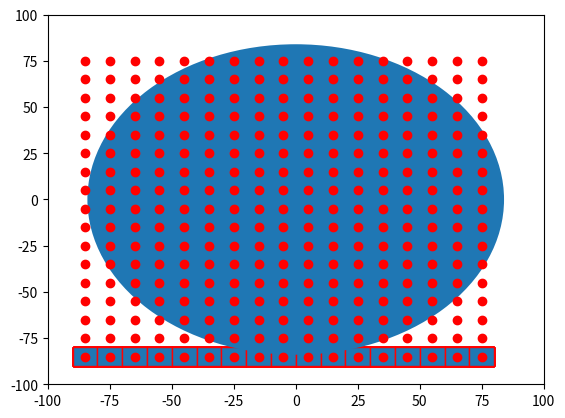

Write the Python code that produced this figure.

import numpy as np
import matplotlib.pyplot as plt
import matplotlib.patches as mpatches

bounding_box_1=np.array([[ -85, -85],[ -75, -85],[ -65, -85],[ -55, -85],[ -45, -85],[ -35, -85],[ -25, -85],[ -15, -85],[ -5, -85],[ 5, -85],[ 15, -85],[ 25, -85],[ 35, -85],[ 45, -85],[ 55, -85],[ 65, -85],[ 75, -85],[ -85, -75],[ -75, -75],[ -65, -75],[ -55, -75],[ -45, -75],[ -35, -75],[ -25, -75],[ -15, -75],[ -5, -75],[ 5, -75],[ 15, -75],[ 25, -75],[ 35, -75],[ 45, -75],[ 55, -75],[ 65, -75],[ 75, -75],[ -85, -65],[ -75, -65],[ -65, -65],[ -55, -65],[ -45, -65],[ -35, -65],[ -25, -65],[ -15, -65],[ -5, -65],[ 5, -65],[ 15, -65],[ 25, -65],[ 35, -65],[ 45, -65],[ 55, -65],[ 65, -65],[ 75, -65],[ -85, -55],[ -75, -55],[ -65, -55],[ -55, -55],[ -45, -55],[ -35, -55],[ -25, -55],[ -15, -55],[ -5, -55],[ 5, -55],[ 15, -55],[ 25, -55],[ 35, -55],[ 45, -55],[ 55, -55],[ 65, -55],[ 75, -55],[ -85, -45],[ -75, -45],[ -65, -45],[ -55, -45],[ -45, -45],[ -35, -45],[ -25, -45],[ -15, -45],[ -5, -45],[ 5, -45],[ 15, -45],[ 25, -45],[ 35, -45],[ 45, -45],[ 55, -45],[ 65, -45],[ 75, -45],[ -85, -35],[ -75, -35],[ -65, -35],[ -55, -35],[ -45, -35],[ -35, -35],[ -25, -35],[ -15, -35],[ -5, -35],[ 5, -35],[ 15, -35],[ 25, -35],[ 35, -35],[ 45, -35],[ 55, -35],[ 65, -35],[ 75, -35],[ -85, -25],[ -75, -25],[ -65, -25],[ -55, -25],[ -45, -25],[ -35, -25],[ -25, -25],[ -15, -25],[ -5, -25],[ 5, -25],[ 15, -25],[ 25, -25],[ 35, -25],[ 45, -25],[ 55, -25],[ 65, -25],[ 75, -25],[ -85, -15],[ -75, -15],[ -65, -15],[ -55, -15],[ -45, -15],[ -35, -15],[ -25, -15],[ -15, -15],[ -5, -15],[ 5, -15],[ 15, -15],[ 25, -15],[ 35, -15],[ 45, -15],[ 55, -15],[ 65, -15],[ 75, -15],[ -85, -5],[ -75, -5],[ -65, -5],[ -55, -5],[ -45, -5],[ -35, -5],[ -25, -5],[ -15, -5],[ -5, -5],[ 5, -5],[ 15, -5],[ 25, -5],[ 35, -5],[ 45, -5],[ 55, -5],[ 65, -5],[ 75, -5],[ -85, 5],[ -75, 5],[ -65, 5],[ -55, 5],[ -45, 5],[ -35, 5],[ -25, 5],[ -15, 5],[ -5, 5],[ 5, 5],[ 15, 5],[ 25, 5],[ 35, 5],[ 45, 5],[ 55, 5],[ 65, 5],[ 75, 5],[ -85, 15],[ -75, 15],[ -65, 15],[ -55, 15],[ -45, 15],[ -35, 15],[ -25, 15],[ -15, 15],[ -5, 15],[ 5, 15],[ 15, 15],[ 25, 15],[ 35, 15],[ 45, 15],[ 55, 15],[ 65, 15],[ 75, 15],[ -85, 25],[ -75, 25],[ -65, 25],[ -55, 25],[ -45, 25],[ -35, 25],[ -25, 25],[ -15, 25],[ -5, 25],[ 5, 25],[ 15, 25],[ 25, 25],[ 35, 25],[ 45, 25],[ 55, 25],[ 65, 25],[ 75, 25],[ -85, 35],[ -75, 35],[ -65, 35],[ -55, 35],[ -45, 35],[ -35, 35],[ -25, 35],[ -15, 35],[ -5, 35],[ 5, 35],[ 15, 35],[ 25, 35],[ 35, 35],[ 45, 35],[ 55, 35],[ 65, 35],[ 75, 35],[ -85, 45],[ -75, 45],[ -65, 45],[ -55, 45],[ -45, 45],[ -35, 45],[ -25, 45],[ -15, 45],[ -5, 45],[ 5, 45],[ 15, 45],[ 25, 45],[ 35, 45],[ 45, 45],[ 55, 45],[ 65, 45],[ 75, 45],[ -85, 55],[ -75, 55],[ -65, 55],[ -55, 55],[ -45, 55],[ -35, 55],[ -25, 55],[ -15, 55],[ -5, 55],[ 5, 55],[ 15, 55],[ 25, 55],[ 35, 55],[ 45, 55],[ 55, 55],[ 65, 55],[ 75, 55],[ -85, 65],[ -75, 65],[ -65, 65],[ -55, 65],[ -45, 65],[ -35, 65],[ -25, 65],[ -15, 65],[ -5, 65],[ 5, 65],[ 15, 65],[ 25, 65],[ 35, 65],[ 45, 65],[ 55, 65],[ 65, 65],[ 75, 65],[ -85, 75],[ -75, 75],[ -65, 75],[ -55, 75],[ -45, 75],[ -35, 75],[ -25, 75],[ -15, 75],[ -5, 75],[ 5, 75],[ 15, 75],[ 25, 75],[ 35, 75],[ 45, 75],[ 55, 75],[ 65, 75],[ 75, 75]])
bounding_box_2=([ -85, -75, -65, -55, -45, -35, -25, -15, -5, 5, 15, 25, 35, 45, 55, 65, 75, -85, -75, -65, -55, -45, -35, -25, -15, -5, 5, 15, 25, 35, 45, 55, 65, 75, -85, -75, -65, -55, -45, -35, -25, -15, -5, 5, 15, 25, 35, 45, 55, 65, 75, -85, -75, -65, -55, -45, -35, -25, -15, -5, 5, 15, 25, 35, 45, 55, 65, 75, -85, -75, -65, -55, -45, -35, -25, -15, -5, 5, 15, 25, 35, 45, 55, 65, 75, -85, -75, -65, -55, -45, -35, -25, -15, -5, 5, 15, 25, 35, 45, 55, 65, 75, -85, -75, -65, -55, -45, -35, -25, -15, -5, 5, 15, 25, 35, 45, 55, 65, 75, -85, -75, -65, -55, -45, -35, -25, -15, -5, 5, 15, 25, 35, 45, 55, 65, 75, -85, -75, -65, -55, -45, -35, -25, -15, -5, 5, 15, 25, 35, 45, 55, 65, 75, -85, -75, -65, -55, -45, -35, -25, -15, -5, 5, 15, 25, 35, 45, 55, 65, 75, -85, -75, -65, -55, -45, -35, -25, -15, -5, 5, 15, 25, 35, 45, 55, 65, 75, -85, -75, -65, -55, -45, -35, -25, -15, -5, 5, 15, 25, 35, 45, 55, 65, 75, -85, -75, -65, -55, -45, -35, -25, -15, -5, 5, 15, 25, 35, 45, 55, 65, 75, -85, -75, -65, -55, -45, -35, -25, -15, -5, 5, 15, 25, 35, 45, 55, 65, 75, -85, -75, -65, -55, -45, -35, -25, -15, -5, 5, 15, 25, 35, 45, 55, 65, 75, -85, -75, -65, -55, -45, -35, -25, -15, -5, 5, 15, 25, 35, 45, 55, 65, 75, -85, -75, -65, -55, -45, -35, -25, -15, -5, 5, 15, 25, 35, 45, 55, 65, 75 ],[ -85, -85, -85, -85, -85, -85, -85, -85, -85, -85, -85, -85, -85, -85, -85, -85, -85, -75, -75, -75, -75, -75, -75, -75, -75, -75, -75, -75, -75, -75, -75, -75, -75, -75, -65, -65, -65, -65, -65, -65, -65, -65, -65, -65, -65, -65, -65, -65, -65, -65, -65, -55, -55, -55, -55, -55, -55, -55, -55, -55, -55, -55, -55, -55, -55, -55, -55, -55, -45, -45, -45, -45, -45, -45, -45, -45, -45, -45, -45, -45, -45, -45, -45, -45, -45, -35, -35, -35, -35, -35, -35, -35, -35, -35, -35, -35, -35, -35, -35, -35, -35, -35, -25, -25, -25, -25, -25, -25, -25, -25, -25, -25, -25, -25, -25, -25, -25, -25, -25, -15, -15, -15, -15, -15, -15, -15, -15, -15, -15, -15, -15, -15, -15, -15, -15, -15, -5, -5, -5, -5, -5, -5, -5, -5, -5, -5, -5, -5, -5, -5, -5, -5, -5, 5, 5, 5, 5, 5, 5, 5, 5, 5, 5, 5, 5, 5, 5, 5, 5, 5, 15, 15, 15, 15, 15, 15, 15, 15, 15, 15, 15, 15, 15, 15, 15, 15, 15, 25, 25, 25, 25, 25, 25, 25, 25, 25, 25, 25, 25, 25, 25, 25, 25, 25, 35, 35, 35, 35, 35, 35, 35, 35, 35, 35, 35, 35, 35, 35, 35, 35, 35, 45, 45, 45, 45, 45, 45, 45, 45, 45, 45, 45, 45, 45, 45, 45, 45, 45, 55, 55, 55, 55, 55, 55, 55, 55, 55, 55, 55, 55, 55, 55, 55, 55, 55, 65, 65, 65, 65, 65, 65, 65, 65, 65, 65, 65, 65, 65, 65, 65, 65, 65, 75, 75, 75, 75, 75, 75, 75, 75, 75, 75, 75, 75, 75, 75, 75, 75, 75 ] )
a=np.diag(range(15))
#print(a)
#print(len(bounding_box))
#print(bounding_box.size)
#print(bounding_box.shape)
#print(bounding_box.reshape(2,289))
#plt.matshow(bounding_box.reshape(2,289))
#(nrows, ncols) = bounding_box.shape
#pixel_plot=plt.figure() #make plot
#plt.title("bounding box")
fig,ax=plt.subplots()
plt.plot([ -85, -75, -65, -55, -45, -35, -25, -15, -5, 5, 15, 25, 35, 45, 55, 65, 75, -85, -75, -65, -55, -45, -35, -25, -15, -5, 5, 15, 25, 35, 45, 55, 65, 75, -85, -75, -65, -55, -45, -35, -25, -15, -5, 5, 15, 25, 35, 45, 55, 65, 75, -85, -75, -65, -55, -45, -35, -25, -15, -5, 5, 15, 25, 35, 45, 55, 65, 75, -85, -75, -65, -55, -45, -35, -25, -15, -5, 5, 15, 25, 35, 45, 55, 65, 75, -85, -75, -65, -55, -45, -35, -25, -15, -5, 5, 15, 25, 35, 45, 55, 65, 75, -85, -75, -65, -55, -45, -35, -25, -15, -5, 5, 15, 25, 35, 45, 55, 65, 75, -85, -75, -65, -55, -45, -35, -25, -15, -5, 5, 15, 25, 35, 45, 55, 65, 75, -85, -75, -65, -55, -45, -35, -25, -15, -5, 5, 15, 25, 35, 45, 55, 65, 75, -85, -75, -65, -55, -45, -35, -25, -15, -5, 5, 15, 25, 35, 45, 55, 65, 75, -85, -75, -65, -55, -45, -35, -25, -15, -5, 5, 15, 25, 35, 45, 55, 65, 75, -85, -75, -65, -55, -45, -35, -25, -15, -5, 5, 15, 25, 35, 45, 55, 65, 75, -85, -75, -65, -55, -45, -35, -25, -15, -5, 5, 15, 25, 35, 45, 55, 65, 75, -85, -75, -65, -55, -45, -35, -25, -15, -5, 5, 15, 25, 35, 45, 55, 65, 75, -85, -75, -65, -55, -45, -35, -25, -15, -5, 5, 15, 25, 35, 45, 55, 65, 75, -85, -75, -65, -55, -45, -35, -25, -15, -5, 5, 15, 25, 35, 45, 55, 65, 75, -85, -75, -65, -55, -45, -35, -25, -15, -5, 5, 15, 25, 35, 45, 55, 65, 75 ],[ -85, -85, -85, -85, -85, -85, -85, -85, -85, -85, -85, -85, -85, -85, -85, -85, -85, -75, -75, -75, -75, -75, -75, -75, -75, -75, -75, -75, -75, -75, -75, -75, -75, -75, -65, -65, -65, -65, -65, -65, -65, -65, -65, -65, -65, -65, -65, -65, -65, -65, -65, -55, -55, -55, -55, -55, -55, -55, -55, -55, -55, -55, -55, -55, -55, -55, -55, -55, -45, -45, -45, -45, -45, -45, -45, -45, -45, -45, -45, -45, -45, -45, -45, -45, -45, -35, -35, -35, -35, -35, -35, -35, -35, -35, -35, -35, -35, -35, -35, -35, -35, -35, -25, -25, -25, -25, -25, -25, -25, -25, -25, -25, -25, -25, -25, -25, -25, -25, -25, -15, -15, -15, -15, -15, -15, -15, -15, -15, -15, -15, -15, -15, -15, -15, -15, -15, -5, -5, -5, -5, -5, -5, -5, -5, -5, -5, -5, -5, -5, -5, -5, -5, -5, 5, 5, 5, 5, 5, 5, 5, 5, 5, 5, 5, 5, 5, 5, 5, 5, 5, 15, 15, 15, 15, 15, 15, 15, 15, 15, 15, 15, 15, 15, 15, 15, 15, 15, 25, 25, 25, 25, 25, 25, 25, 25, 25, 25, 25, 25, 25, 25, 25, 25, 25, 35, 35, 35, 35, 35, 35, 35, 35, 35, 35, 35, 35, 35, 35, 35, 35, 35, 45, 45, 45, 45, 45, 45, 45, 45, 45, 45, 45, 45, 45, 45, 45, 45, 45, 55, 55, 55, 55, 55, 55, 55, 55, 55, 55, 55, 55, 55, 55, 55, 55, 55, 65, 65, 65, 65, 65, 65, 65, 65, 65, 65, 65, 65, 65, 65, 65, 65, 65, 75, 75, 75, 75, 75, 75, 75, 75, 75, 75, 75, 75, 75, 75, 75, 75, 75 ], 'ro')
for item in range(289):
    recy=mpatches.Rectangle((bounding_box_1[item][0]-5,bounding_box_1[0][1]-5), 10, 10, ec="red")  
    ax.add_patch(recy) 
    #recy=mpatches.Rectangle((bounding_box_1[item][0]-5,bounding_box_1[item][1]-5), 10, 10, ec="none")
    #ax.add_patch(recy)

circ=mpatches.Circle((0, 0), 84, ec="none")
ax.add_patch(circ)
#ax.grid()
plt.axis([-100, 100, -100, 100])
plt.show()

